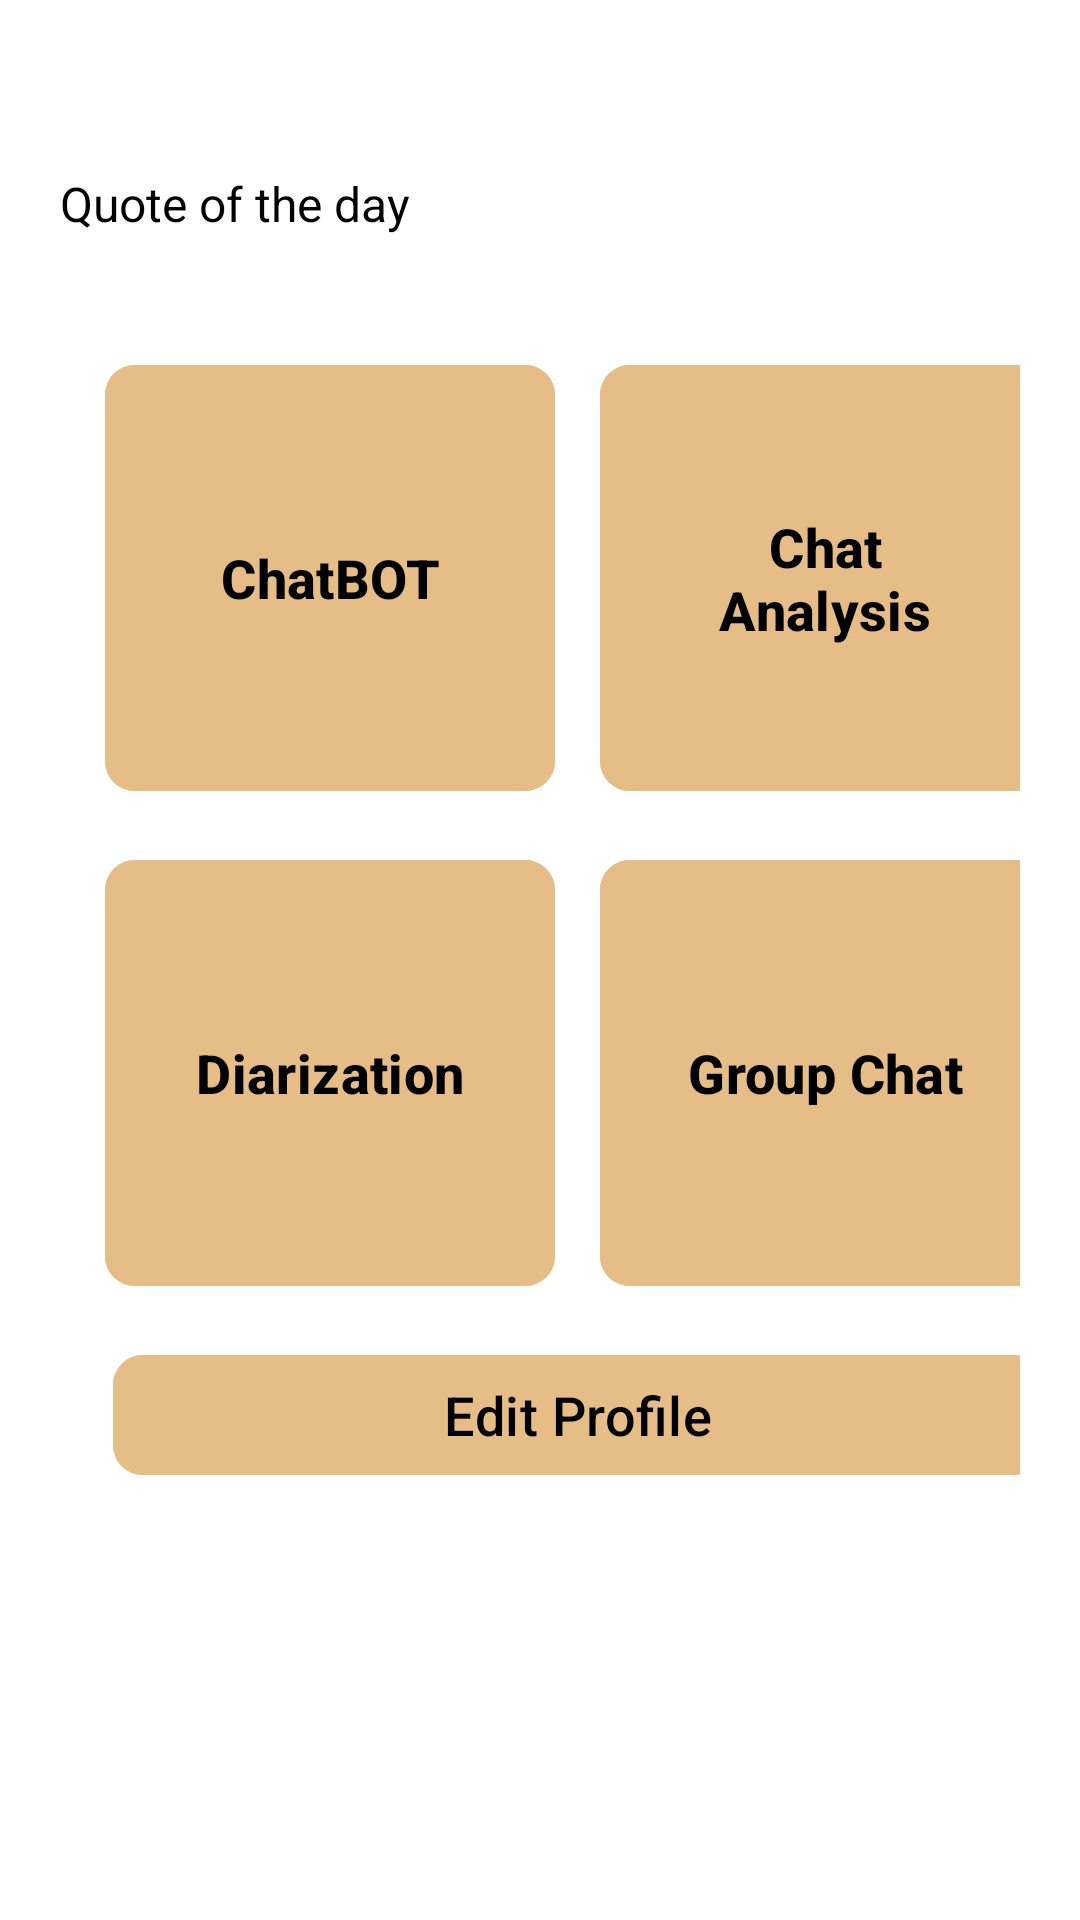

Write the Android layout XML for this screen, with the resource values it uses.
<!-- AndroidManifest.xml: application theme Theme.MajorMajor -->
<!-- res/layout/activity_dashboard.xml -->
<?xml version="1.0" encoding="utf-8"?>
<androidx.constraintlayout.widget.ConstraintLayout xmlns:android="http://schemas.android.com/apk/res/android"
    xmlns:app="http://schemas.android.com/apk/res-auto"
    xmlns:tools="http://schemas.android.com/tools"
    android:layout_width="match_parent"
    android:layout_height="match_parent"
    android:padding="20dp"
    android:background="@color/white"
    tools:context=".DashboardActivity">

    <TextView
        android:id="@+id/hiText"
        android:layout_width="match_parent"
        android:layout_height="wrap_content"
        android:text=""
        android:textColor="@color/black"
        android:textSize="20sp"
        app:layout_constraintLeft_toLeftOf="parent"
        app:layout_constraintLeft_toRightOf="parent"
        app:layout_constraintTop_toTopOf="parent" />

    <TextView
        android:id="@+id/quoteTitle"
        android:textColor="@color/black"
        android:layout_width="match_parent"
        android:layout_height="wrap_content"
        android:layout_marginTop="10dp"
        android:text="Quote of the day"
        android:textSize="16sp"
        app:layout_constraintEnd_toEndOf="@+id/hiText"
        app:layout_constraintStart_toStartOf="@+id/hiText"
        app:layout_constraintTop_toBottomOf="@+id/hiText" />

    <TextView
        android:id="@+id/quoteText"
        android:layout_width="match_parent"
        android:layout_height="wrap_content"
        android:maxLines="3"
        android:text=" "
        android:textColor="@color/black"
        android:layout_marginTop="5dp"
        app:layout_constraintTop_toBottomOf="@id/quoteTitle"
        app:layout_constraintStart_toStartOf="@id/quoteTitle"
        app:layout_constraintEnd_toEndOf="@id/quoteTitle"
        />

    <com.google.android.material.button.MaterialButton
        android:id="@+id/module1"
        android:layout_width="150dp"
        android:layout_height="150dp"
        android:layout_margin="15dp"
        android:backgroundTint="#e6bd87"
        android:text="ChatBOT"
        android:textColor="@color/black"
        android:textSize="18sp"
        android:textStyle="bold"
        app:layout_constraintStart_toStartOf="@+id/hiText"
        app:layout_constraintTop_toBottomOf="@id/quoteText"
        app:layout_constraintEnd_toStartOf="@id/module2"
        app:cornerRadius="10dp"
        />

    <com.google.android.material.button.MaterialButton
        android:id="@+id/module2"
        android:layout_width="150dp"
        android:layout_height="150dp"
        android:layout_margin="15dp"
        android:text="Chat Analysis"
        android:textColor="@color/black"
        android:textSize="18sp"
        android:textStyle="bold"
        app:layout_constraintTop_toTopOf="@id/module1"
        app:layout_constraintBottom_toBottomOf="@id/module1"
        app:layout_constraintStart_toEndOf="@id/module1"
        android:backgroundTint="#e6bd87"
        app:cornerRadius="10dp"
        />


    <com.google.android.material.button.MaterialButton
        android:id="@+id/module3"
        android:layout_width="150dp"
        android:layout_height="150dp"
        android:layout_margin="15dp"
        android:backgroundTint="#e6bd87"
        android:text="Diarization"
        android:textColor="@color/black"
        android:textSize="18sp"
        android:textStyle="bold"
        app:layout_constraintTop_toBottomOf="@id/module1"
        app:layout_constraintStart_toStartOf="@id/module1"
        app:layout_constraintEnd_toEndOf="@id/module1"
        app:cornerRadius="10dp"
        />


    <com.google.android.material.button.MaterialButton
        android:id="@+id/module4"
        android:layout_width="150dp"
        android:layout_height="150dp"
        android:layout_margin="15dp"
        android:backgroundTint="#e6bd87"
        android:text="Group Chat"
        android:textColor="@color/black"
        android:textSize="18sp"
        android:textStyle="bold"
        app:layout_constraintTop_toTopOf="@id/module3"
        app:layout_constraintBottom_toBottomOf="@id/module3"
        app:layout_constraintStart_toEndOf="@id/module3"
        app:cornerRadius="10dp"
        />

    <com.google.android.material.button.MaterialButton
        android:id="@+id/editProfileButton"
        android:layout_width="310dp"
        android:layout_height="wrap_content"
        android:layout_marginTop="15dp"
        android:backgroundTint="#e6bd87"
        android:text="Edit Profile"
        android:textSize="18sp"
        android:textColor="@color/black"
        app:cornerRadius="10dp"
        app:layout_constraintEnd_toEndOf="@+id/module4"
        app:layout_constraintStart_toStartOf="@+id/module3"
        app:layout_constraintTop_toBottomOf="@+id/module3" />
</androidx.constraintlayout.widget.ConstraintLayout>
<!-- resources referenced by this layout -->
<resources>
  <style name="Theme.MajorMajor" parent="Base.Theme.MajorMajor" />
  <style name="Base.Theme.MajorMajor" parent="Theme.Material3.DayNight.NoActionBar">
          
          
      </style>
  <!-- not gathered from this repository: default colours our renderer supplied (Android Studio template values) -->
  <color name="black">#FF000000</color>
  <color name="white">#FFFFFFFF</color>
</resources>
